Run: headless pygame with SDL's dummy video driver; simulated clock (each Clock.tick advances the game by its frame time, no real sleeping); random seed 0; keys injected as events and as key.get_pressed() state; no mouse input.
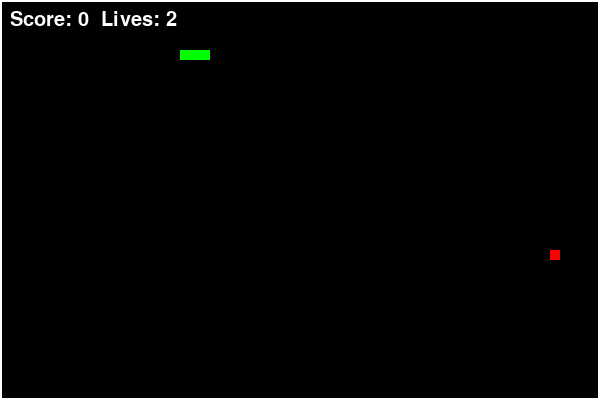
Frame 1 of 4 · flips 1–60 · no input
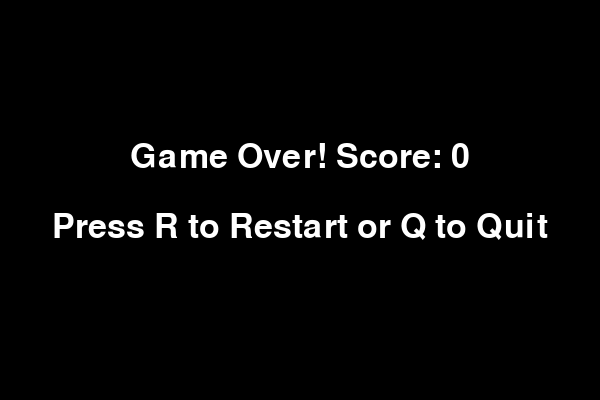
Frame 2 of 4 · flips 61–180 · tapped SPACE, RETURN · held RIGHT (→), D
Frame 3 of 4 · flips 181–300 · held DOWN (↓), S · screen unchanged from frame 2, image omitted
Frame 4 of 4 · flips 301–420 · held LEFT (←), A, UP (↑), W · screen unchanged from frame 3, image omitted

The pygame program that drew these frames:

import pygame, random, sys


pygame.init()
W, H = 600, 400
win = pygame.display.set_mode((W, H))
pygame.display.set_caption("🐍 Snake Game by Bilol")
clock = pygame.time.Clock()


BLACK = (0, 0, 0)
GREEN = (0, 255, 0)
RED   = (255, 0, 0)
WHITE = (255, 255, 255)

def main_game():
    snake = [(100, 50), (90, 50), (80, 50)]
    direction = 'RIGHT'
    food = (random.randrange(1, W//10)*10, random.randrange(1, H//10)*10)
    lives = 3
    score = 0

    def move_snake():
        nonlocal direction
        x, y = snake[0]
        if direction == 'UP': y -= 10
        if direction == 'DOWN': y += 10
        if direction == 'LEFT': x -= 10
        if direction == 'RIGHT': x += 10
        new_head = (x, y)
        snake.insert(0, new_head)
        if new_head == food:
            return True
        else:
            snake.pop()
            return False

    def check_collision():
        x, y = snake[0]
        if x < 0 or x >= W or y < 0 or y >= H:
            return True
        if snake[0] in snake[1:]:
            return True
        return False

    running = True
    while running:
        for e in pygame.event.get():
            if e.type == pygame.QUIT:
                pygame.quit()
                sys.exit()
            if e.type == pygame.KEYDOWN:
                if e.key == pygame.K_UP and direction != 'DOWN': direction = 'UP'
                if e.key == pygame.K_DOWN and direction != 'UP': direction = 'DOWN'
                if e.key == pygame.K_LEFT and direction != 'RIGHT': direction = 'LEFT'
                if e.key == pygame.K_RIGHT and direction != 'LEFT': direction = 'RIGHT'

        if move_snake():
            score += 1
            food = (random.randrange(1, W//10)*10, random.randrange(1, H//10)*10)

        if check_collision():
            lives -= 1
            if lives == 0:
               
                while True:
                    win.fill(BLACK)
                    font = pygame.font.SysFont(None, 50)
                    text1 = font.render(f"Game Over! Score: {score}", True, WHITE)
                    text2 = font.render("Press R to Restart or Q to Quit", True, WHITE)
                    win.blit(text1, (W//2 - text1.get_width()//2, H//2 - 60))
                    win.blit(text2, (W//2 - text2.get_width()//2, H//2 + 10))
                    pygame.display.update()

                    for e in pygame.event.get():
                        if e.type == pygame.QUIT:
                            pygame.quit()
                            sys.exit()
                        if e.type == pygame.KEYDOWN:
                            if e.key == pygame.K_r:
                                main_game()  
                            if e.key == pygame.K_q:
                                pygame.quit()
                                sys.exit()
            else:
               
                snake = [(100, 50), (90, 50), (80, 50)]
                direction = 'RIGHT'

       
        win.fill(BLACK)
        for x, y in snake:
            pygame.draw.rect(win, GREEN, (x, y, 10, 10))
        pygame.draw.rect(win, RED, (*food, 10, 10))
        pygame.draw.rect(win, WHITE, (0, 0, W, H), 2)

        font = pygame.font.SysFont(None, 30)
        score_text = font.render(f"Score: {score}  Lives: {lives}", True, WHITE)
        win.blit(score_text, (10, 10))

        pygame.display.update()
        clock.tick(15)

main_game()
